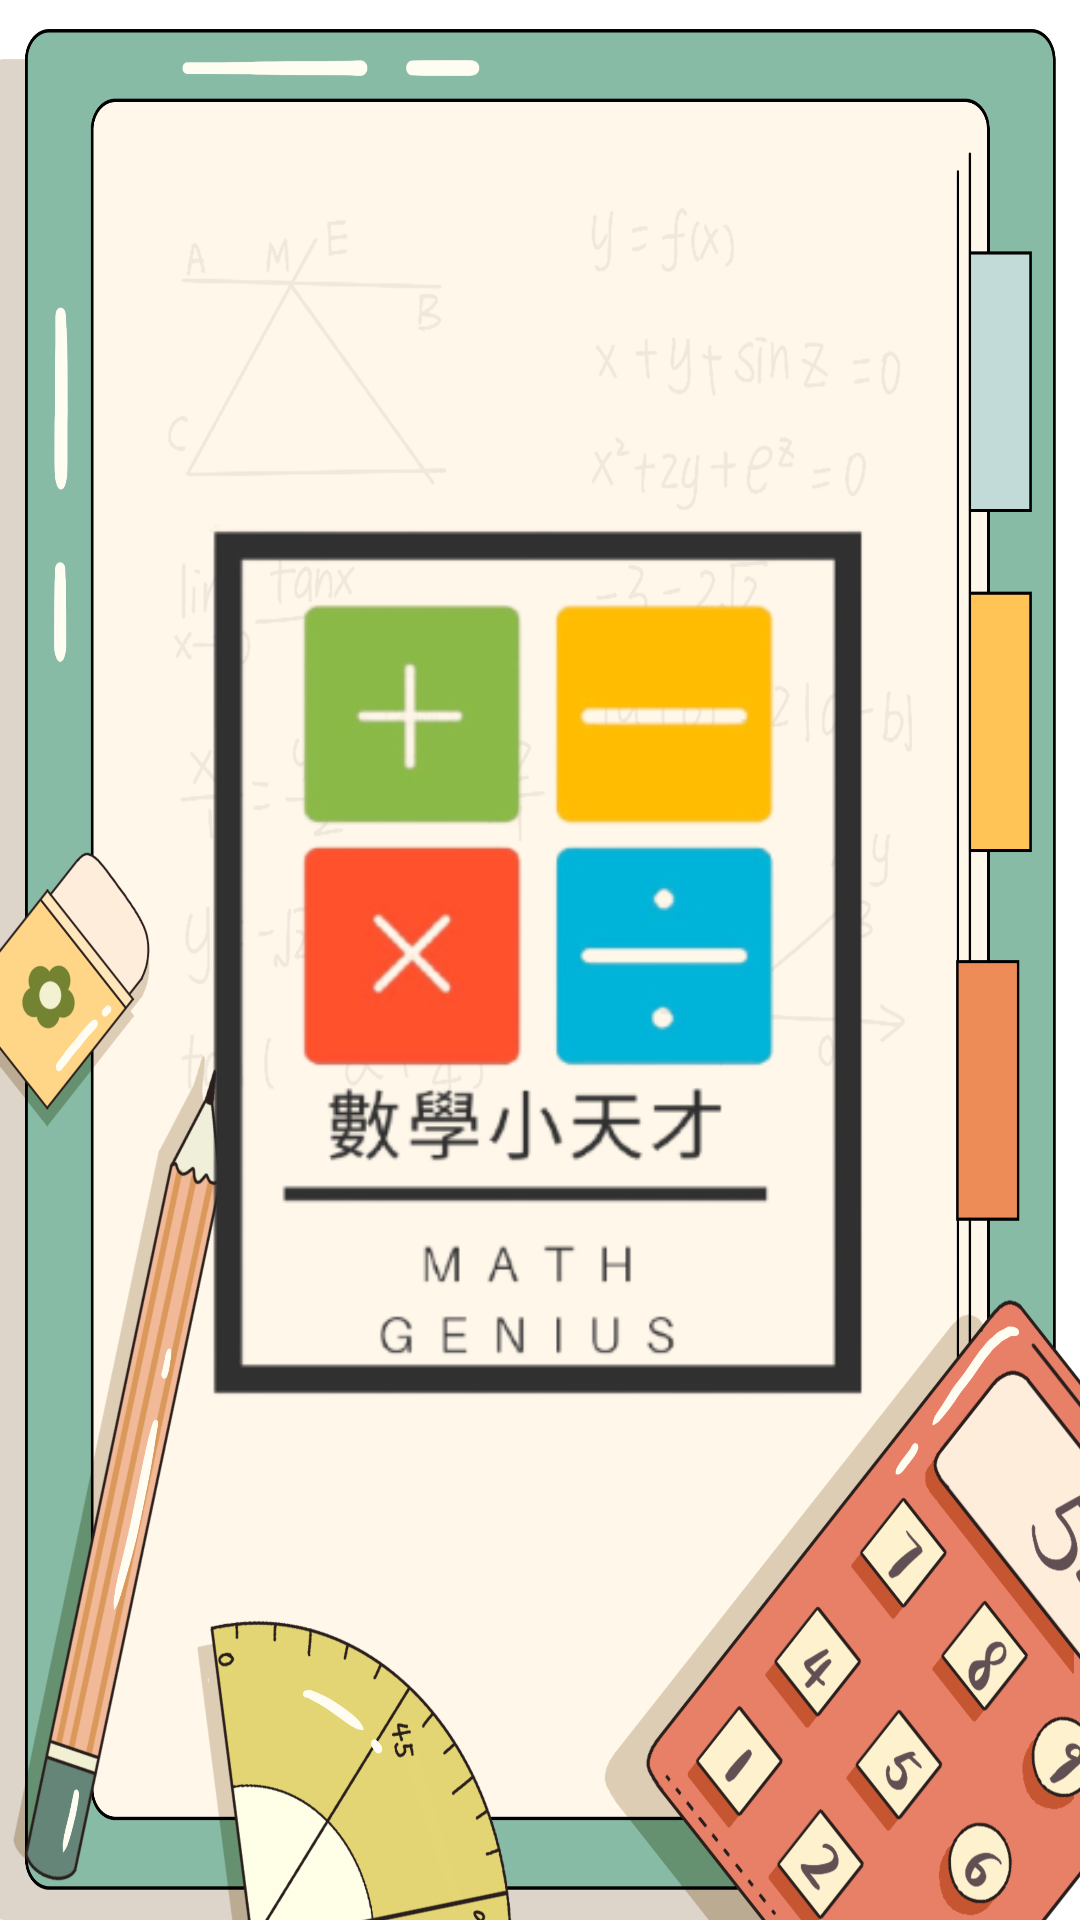

Write the Android layout XML for this screen, with the resource values it uses.
<!-- AndroidManifest.xml: fallback theme Theme.MaterialComponents.DayNight.NoActionBar -->
<!-- res/layout/welcome_activity.xml -->
<?xml version="1.0" encoding="utf-8"?>
<androidx.constraintlayout.widget.ConstraintLayout xmlns:android="http://schemas.android.com/apk/res/android"
    xmlns:app="http://schemas.android.com/apk/res-auto"
    xmlns:tools="http://schemas.android.com/tools"
    android:layout_width="match_parent"
    android:layout_height="match_parent"
    tools:context="com.Beta.math_practice.WelComeActivity"
    android:background="@drawable/backimg"
    >

    <ImageView
        android:layout_width="270dp"
        android:layout_height="330dp"
        android:layout_marginStart="1dp"
        android:layout_marginTop="80dp"
        android:layout_marginEnd="1dp"
        android:layout_marginBottom="80dp"
        android:scaleType="fitCenter"
        app:layout_constraintBottom_toBottomOf="parent"
        app:layout_constraintEnd_toEndOf="parent"
        app:layout_constraintStart_toStartOf="parent"
        app:layout_constraintTop_toTopOf="parent"
        app:srcCompat="@drawable/welcome" />
</androidx.constraintlayout.widget.ConstraintLayout>
<!-- resources referenced by this layout -->
<resources>
  <!-- drawable backimg: png bitmap (drawable-hdpi, 341257 bytes) -->
  <!-- drawable welcome: jpg bitmap (drawable, 73529 bytes) -->
</resources>
